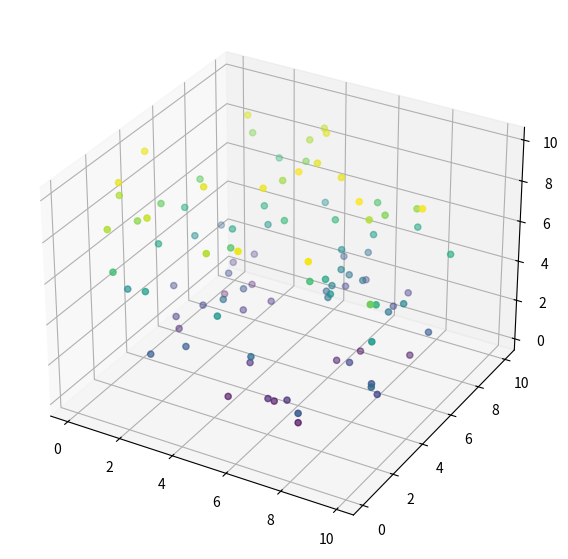

Source code (Python):
import numpy as np
import matplotlib.pyplot as plt
from mpl_toolkits.mplot3d import Axes3D
from matplotlib.animation import FuncAnimation

# Generate random 3D data
np.random.seed(0)
x = np.random.rand(100) * 10
y = np.random.rand(100) * 10
z = np.random.rand(100) * 10

# Create the figure and 3D axes
fig = plt.figure(figsize=(10, 7))
ax = fig.add_subplot(111, projection='3d')

# Scatter plot
sc = ax.scatter(x, y, z, c=z, cmap='viridis', marker='o')

# Function to update the rotation angle
def update(frame):
    ax.view_init(elev=20, azim=frame)
    return sc,

# Create the animation
ani = FuncAnimation(fig, update, frames=range(0, 360, 2), interval=50, blit=False)

# Show the animation
plt.show()
